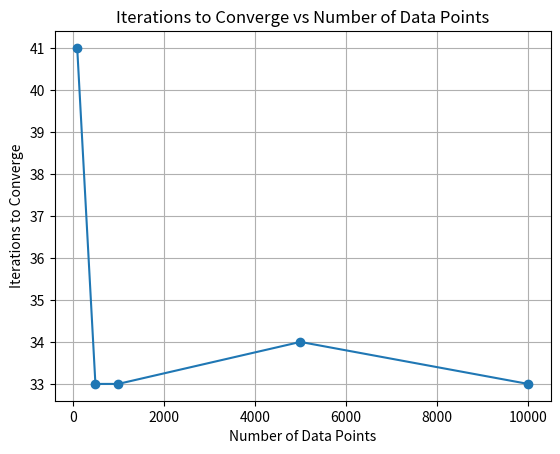
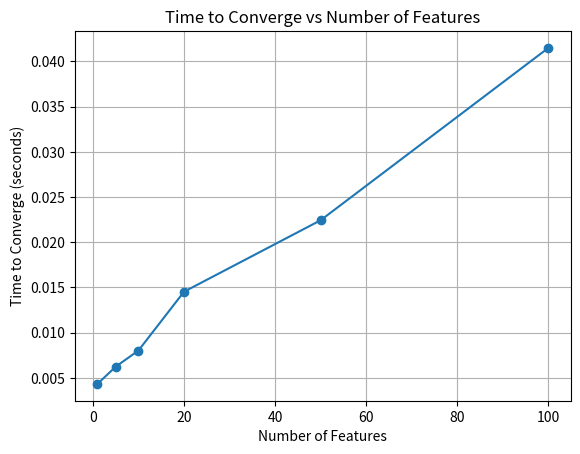

The script that saved these images, in order:
import numpy as np
import time
import matplotlib.pyplot as plt

def generate_data(n, d):
    X = np.random.randn(n, d)
    true_w = np.random.randn(d)
    y = X @ true_w + np.random.randn(n) * 0.1
    return X, y

def f(w, X, y):
    y_pred = X @ w
    return np.mean((y - y_pred) ** 2)

def df(w, X, y):
    n = len(y)
    y_pred = X @ w
    return (-2 / n) * X.T @ (y - y_pred)

def gradient_descent(X, y, lr=0.1, tolerance=1e-6, max_epochs=5000):
    n, d = X.shape
    w = np.zeros(d)
    prev_loss = float('inf')

    epoch = 0
    while epoch < max_epochs:
        loss = f(w, X, y)

        if abs(prev_loss - loss) < tolerance:
            return epoch, loss

        grad = df(w, X, y)
        w = w - lr * grad

        prev_loss = loss
        epoch = epoch + 1

    loss = f(w, X, y)
    return max_epochs, loss

def plot_graphs(x_vals, y_vals, x_label, y_label, title):
    plt.plot(x_vals, y_vals, marker='o')
    plt.xlabel(x_label)
    plt.ylabel(y_label)
    plt.title(title)
    plt.grid(True)
    plt.show()

def experiment_1():
    sizes = [100, 500, 1000, 5000, 10000]
    iterations = []

    for n in sizes:
        X, y = generate_data(n, d=5)
        iters, _ = gradient_descent(X, y)
        iterations.append(iters)

    plot_graphs(
        sizes,
        iterations,
        "Number of Data Points",
        "Iterations to Converge",
        "Iterations to Converge vs Number of Data Points"
    )

def experiment_2():
    dimensions = [1, 5, 10, 20, 50, 100]
    times = []

    n_fixed = 5000
    lr = 0.1
    tolerance = 1e-6
    max_epochs = 5000

    for d in dimensions:
        X, y = generate_data(n_fixed, d=d)

        start = time.perf_counter()
        gradient_descent(X, y, lr=lr, tolerance=tolerance, max_epochs=max_epochs)
        end = time.perf_counter()

        times.append(end - start)

    plot_graphs(
        dimensions,
        times,
        "Number of Features",
        "Time to Converge (seconds)",
        "Time to Converge vs Number of Features"
    )

if __name__ == "__main__":
    experiment_1()
    experiment_2()
